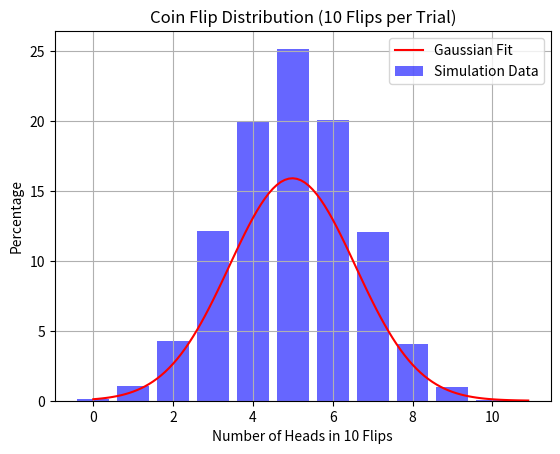

Source code (Python):
import random
import matplotlib.pyplot as plt
from collections import Counter
from math import exp, sqrt, pi


def flip_coin(n_trials: int = 10000, n_flips: int = 10) -> dict:
    results = []

    for _ in range(n_trials):
        heads_count = sum(random.choice([0, 1]) for _ in range(n_flips))  # Simulate flipping a fair coin
        results.append(heads_count)

    counts = dict(Counter(results))  # Count occurrences of each heads count
    total = sum(counts.values())

    # Convert counts to percentages
    percentages = {k: round((v / total) * 100, 2) for k, v in counts.items()}

    return percentages


def gaussian_distribution(x, mean, std_dev):
    """ Compute Gaussian (normal) distribution function """
    return (1 / (std_dev * sqrt(2 * pi))) * exp(-0.5 * ((x - mean) / std_dev) ** 2)


def draw_gaussian_distribution_graph(data: dict) -> None:
    x = list(data.keys())  # Number of heads
    y = list(data.values())  # Percentage occurrence

    # Calculate mean and standard deviation manually
    mean = sum(k * v for k, v in data.items()) / sum(data.values())
    variance = sum(((k - mean) ** 2) * v for k, v in data.items()) / sum(data.values())
    std_dev = sqrt(variance)

    # Generate Gaussian curve manually
    x_fit = [i / 10 for i in range(min(x) * 10, (max(x) + 1) * 10)]  # More points for smooth curve
    y_fit = [gaussian_distribution(i, mean, std_dev) * max(y) * 2.5 for i in x_fit]  # Scale Gaussian to match histogram

    # Plot bar chart
    plt.bar(x, y, color='b', alpha=0.6, label="Simulation Data")

    # Plot Gaussian fit
    plt.plot(x_fit, y_fit, 'r-', label="Gaussian Fit")

    # Labels and title
    plt.xlabel("Number of Heads in 10 Flips")
    plt.ylabel("Percentage")
    plt.title("Coin Flip Distribution (10 Flips per Trial)")

    # Add grid and legend
    plt.grid()
    plt.legend()

    # Show plot
    plt.show()

    # Print the result dictionary
    print(data)

draw_gaussian_distribution_graph(flip_coin())
